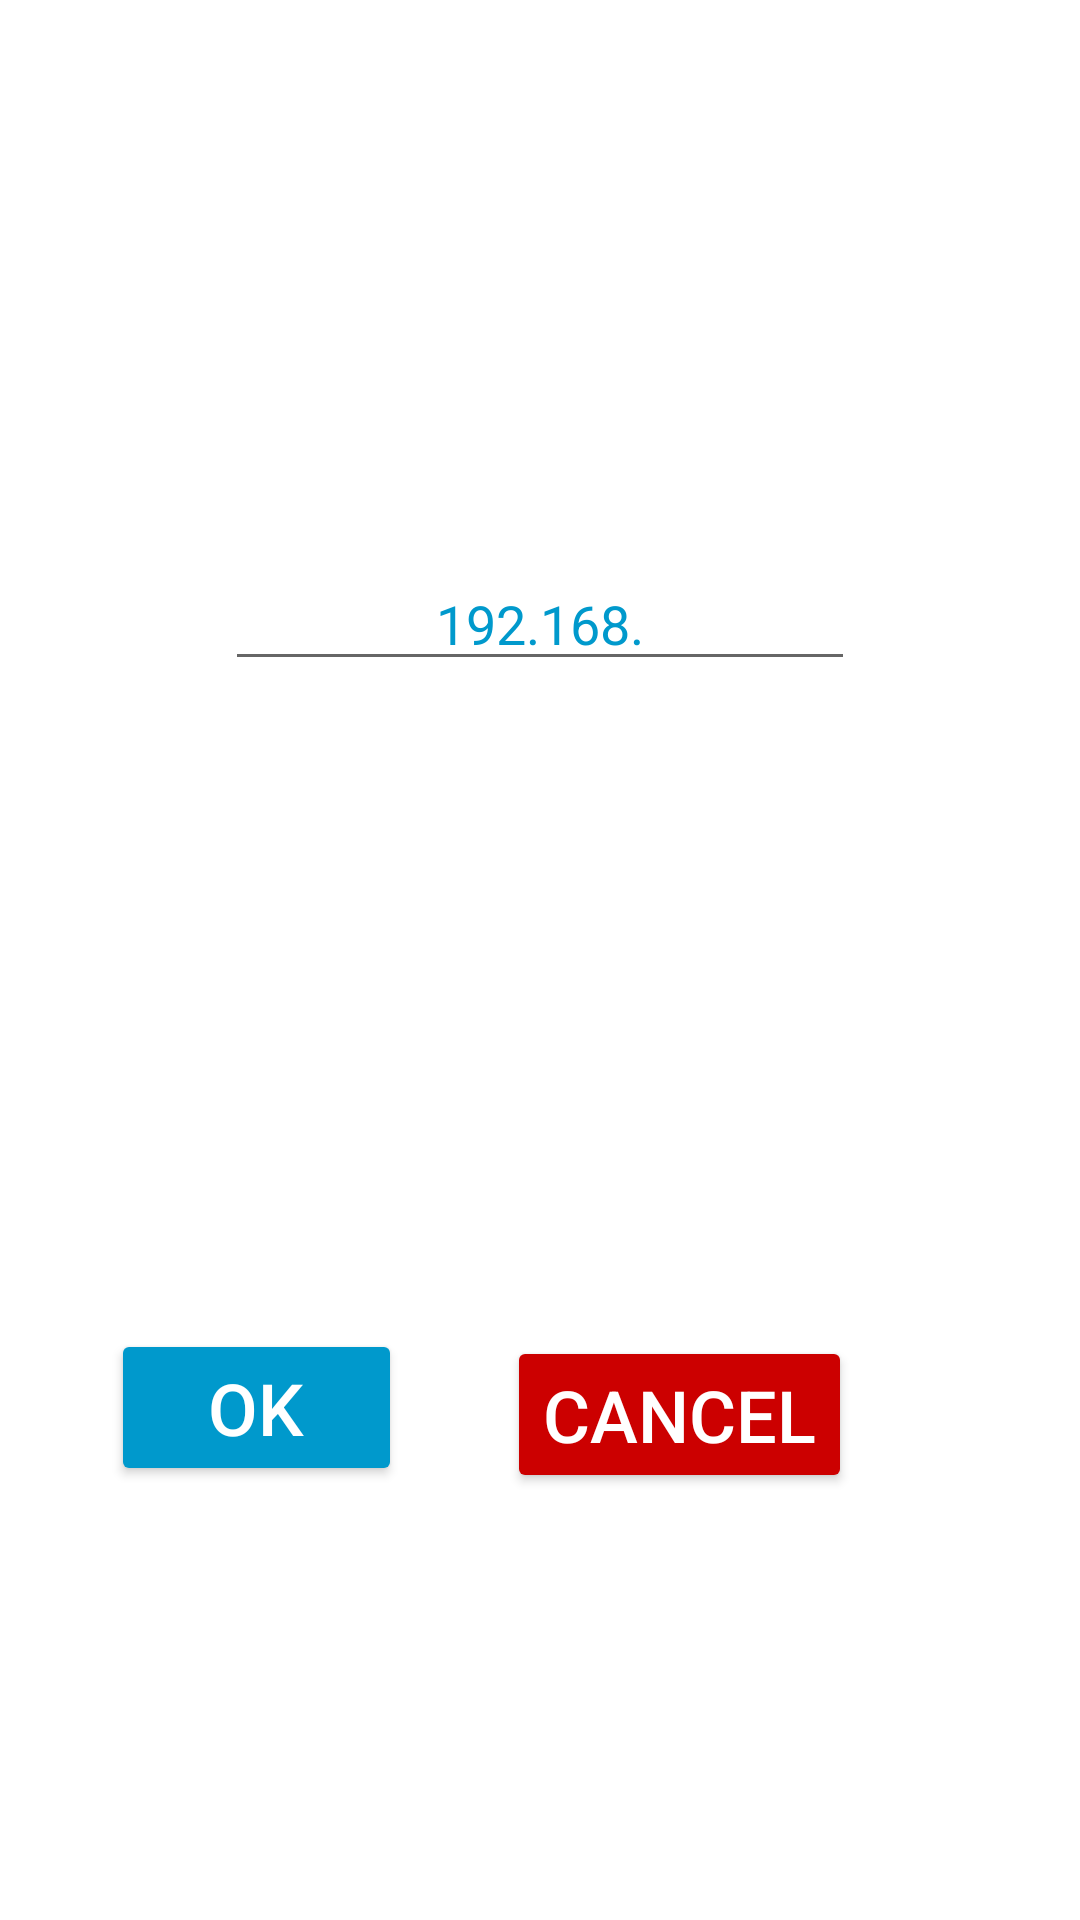

Reconstruct the res/layout file that produces this screen, plus the resources it refers to.
<!-- AndroidManifest.xml: application theme AppTheme -->
<!-- res/layout/loading_activity.xml -->
<?xml version="1.0" encoding="utf-8"?>
<android.support.constraint.ConstraintLayout xmlns:android="http://schemas.android.com/apk/res/android"
    xmlns:app="http://schemas.android.com/apk/res-auto"
    xmlns:tools="http://schemas.android.com/tools"
    android:orientation="vertical"
    android:layout_width="match_parent"
    android:layout_height="match_parent"
    android:background="@android:color/background_light">

    <Button
        android:id="@+id/butt_ok"
        android:layout_width="97dp"
        android:layout_height="wrap_content"
        android:layout_marginBottom="78dp"
        android:layout_marginLeft="8dp"
        android:layout_marginRight="8dp"
        android:layout_marginTop="8dp"
        android:backgroundTint="@android:color/holo_blue_dark"
        android:text="@android:string/yes"
        android:textColor="@android:color/background_light"
        android:textSize="24sp"
        android:visibility="visible"
        app:layout_constraintBottom_toBottomOf="parent"
        app:layout_constraintHorizontal_bias="0.516"
        app:layout_constraintLeft_toLeftOf="parent"
        app:layout_constraintRight_toLeftOf="@+id/butt_no"
        app:layout_constraintTop_toBottomOf="@+id/input"
        app:layout_constraintVertical_bias="0.757"
        tools:layout_editor_absoluteX="62dp" />

    <Button
        android:id="@+id/butt_no"
        android:layout_width="wrap_content"
        android:layout_height="wrap_content"
        android:layout_marginBottom="78dp"
        android:layout_marginRight="76dp"
        android:layout_marginTop="8dp"
        android:backgroundTint="@android:color/holo_red_dark"
        android:text="@android:string/no"
        android:textColor="@android:color/background_light"
        android:textSize="24sp"
        android:visibility="visible"
        app:layout_constraintBottom_toBottomOf="parent"
        app:layout_constraintRight_toRightOf="parent"
        app:layout_constraintTop_toBottomOf="@+id/input"
        app:layout_constraintVertical_bias="0.766" />

    <EditText
        android:id="@+id/input"
        android:layout_width="wrap_content"
        android:layout_height="wrap_content"
        android:layout_marginBottom="8dp"
        android:layout_marginLeft="8dp"
        android:layout_marginRight="8dp"
        android:layout_marginTop="8dp"
        android:ems="10"
        android:inputType="textPersonName"
        android:text="192.168."
        android:textAlignment="center"
        android:textColor="@android:color/holo_blue_dark"
        android:visibility="visible"
        app:layout_constraintBottom_toBottomOf="parent"
        app:layout_constraintLeft_toLeftOf="parent"
        app:layout_constraintRight_toRightOf="parent"
        app:layout_constraintTop_toTopOf="parent"
        app:layout_constraintVertical_bias="0.305" />
</android.support.constraint.ConstraintLayout>
<!-- resources referenced by this layout -->
<resources>
  <style name="AppTheme" parent="Theme.AppCompat.Light.NoActionBar">
          
          <item name="colorPrimary">@color/colorPrimary</item>
  
      </style>
  <color name="colorPrimary">#3f51b5</color>
</resources>
